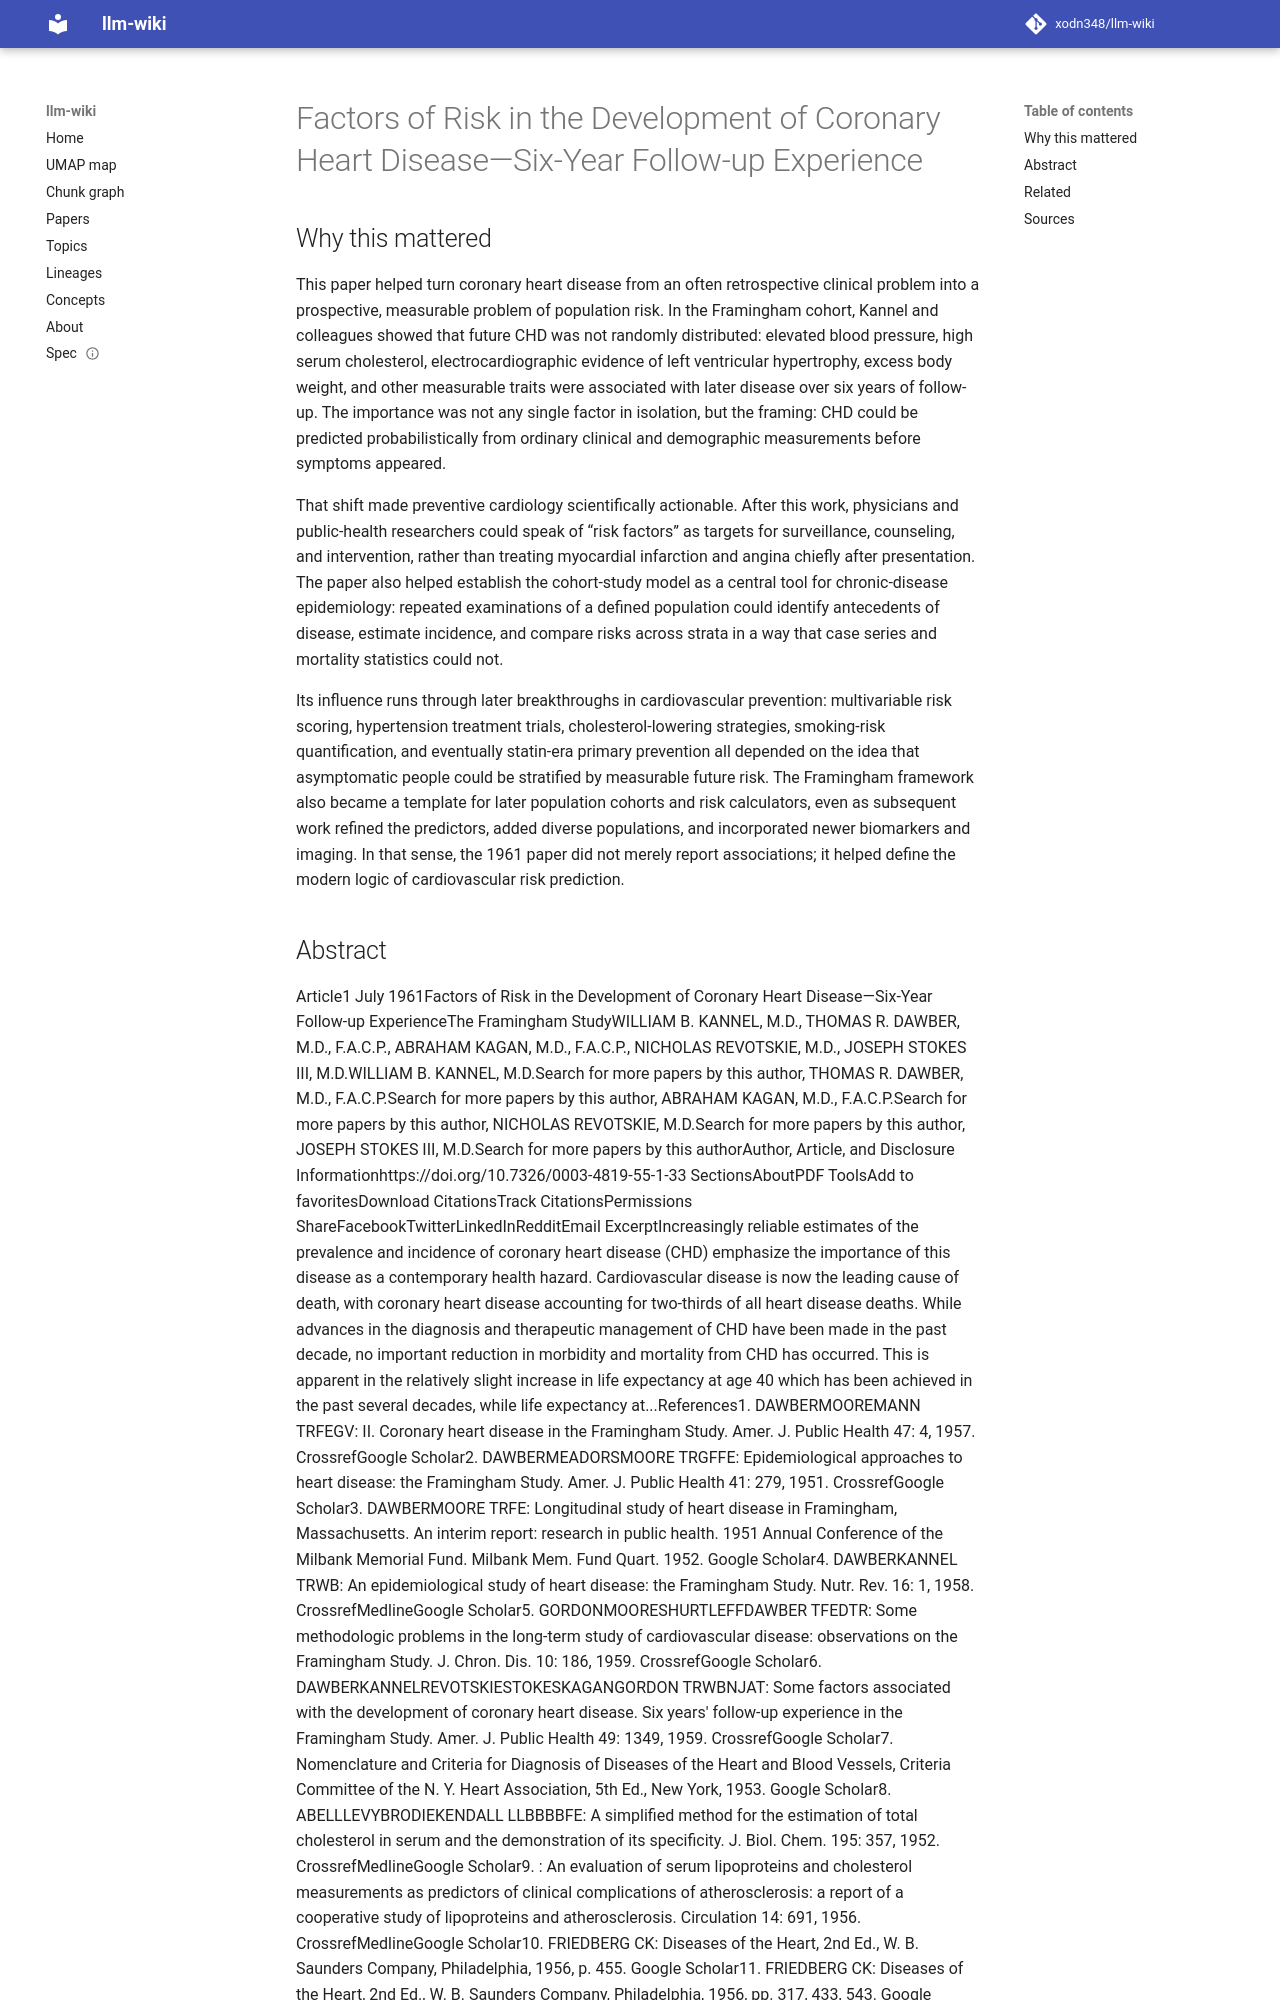

repository: xodn348/llm-wiki · page: paper/10_7326_0003_4819_55_1_33/index.html · generator: mkdocs

---
title: Factors of Risk in the Development of Coronary Heart Disease—Six-Year Follow-up
  Experience
doi: 10.7326/0003-4819-55-1-33
openalex_id: https://openalex.org/W2090443364
year: 1961
venue: Annals of Internal Medicine
authors: William B. Kannel, THOMAS R. DAWBER, ABRAHAM KAGAN, NICHOLAS REVOTSKIE, JOSEPH
  STOKES
citations: 1811
fleming_tier: true
concepts:
- Medicine
- Coronary heart disease
- Internal medicine
- Myocardial infarction
- Cardiology
---

# Factors of Risk in the Development of Coronary Heart Disease—Six-Year Follow-up Experience

## Why this mattered

This paper helped turn coronary heart disease from an often retrospective clinical problem into a prospective, measurable problem of population risk. In the Framingham cohort, Kannel and colleagues showed that future CHD was not randomly distributed: elevated blood pressure, high serum cholesterol, electrocardiographic evidence of left ventricular hypertrophy, excess body weight, and other measurable traits were associated with later disease over six years of follow-up. The importance was not any single factor in isolation, but the framing: CHD could be predicted probabilistically from ordinary clinical and demographic measurements before symptoms appeared.

That shift made preventive cardiology scientifically actionable. After this work, physicians and public-health researchers could speak of “risk factors” as targets for surveillance, counseling, and intervention, rather than treating myocardial infarction and angina chiefly after presentation. The paper also helped establish the cohort-study model as a central tool for chronic-disease epidemiology: repeated examinations of a defined population could identify antecedents of disease, estimate incidence, and compare risks across strata in a way that case series and mortality statistics could not.

Its influence runs through later breakthroughs in cardiovascular prevention: multivariable risk scoring, hypertension treatment trials, cholesterol-lowering strategies, smoking-risk quantification, and eventually statin-era primary prevention all depended on the idea that asymptomatic people could be stratified by measurable future risk. The Framingham framework also became a template for later population cohorts and risk calculators, even as subsequent work refined the predictors, added diverse populations, and incorporated newer biomarkers and imaging. In that sense, the 1961 paper did not merely report associations; it helped define the modern logic of cardiovascular risk prediction.
